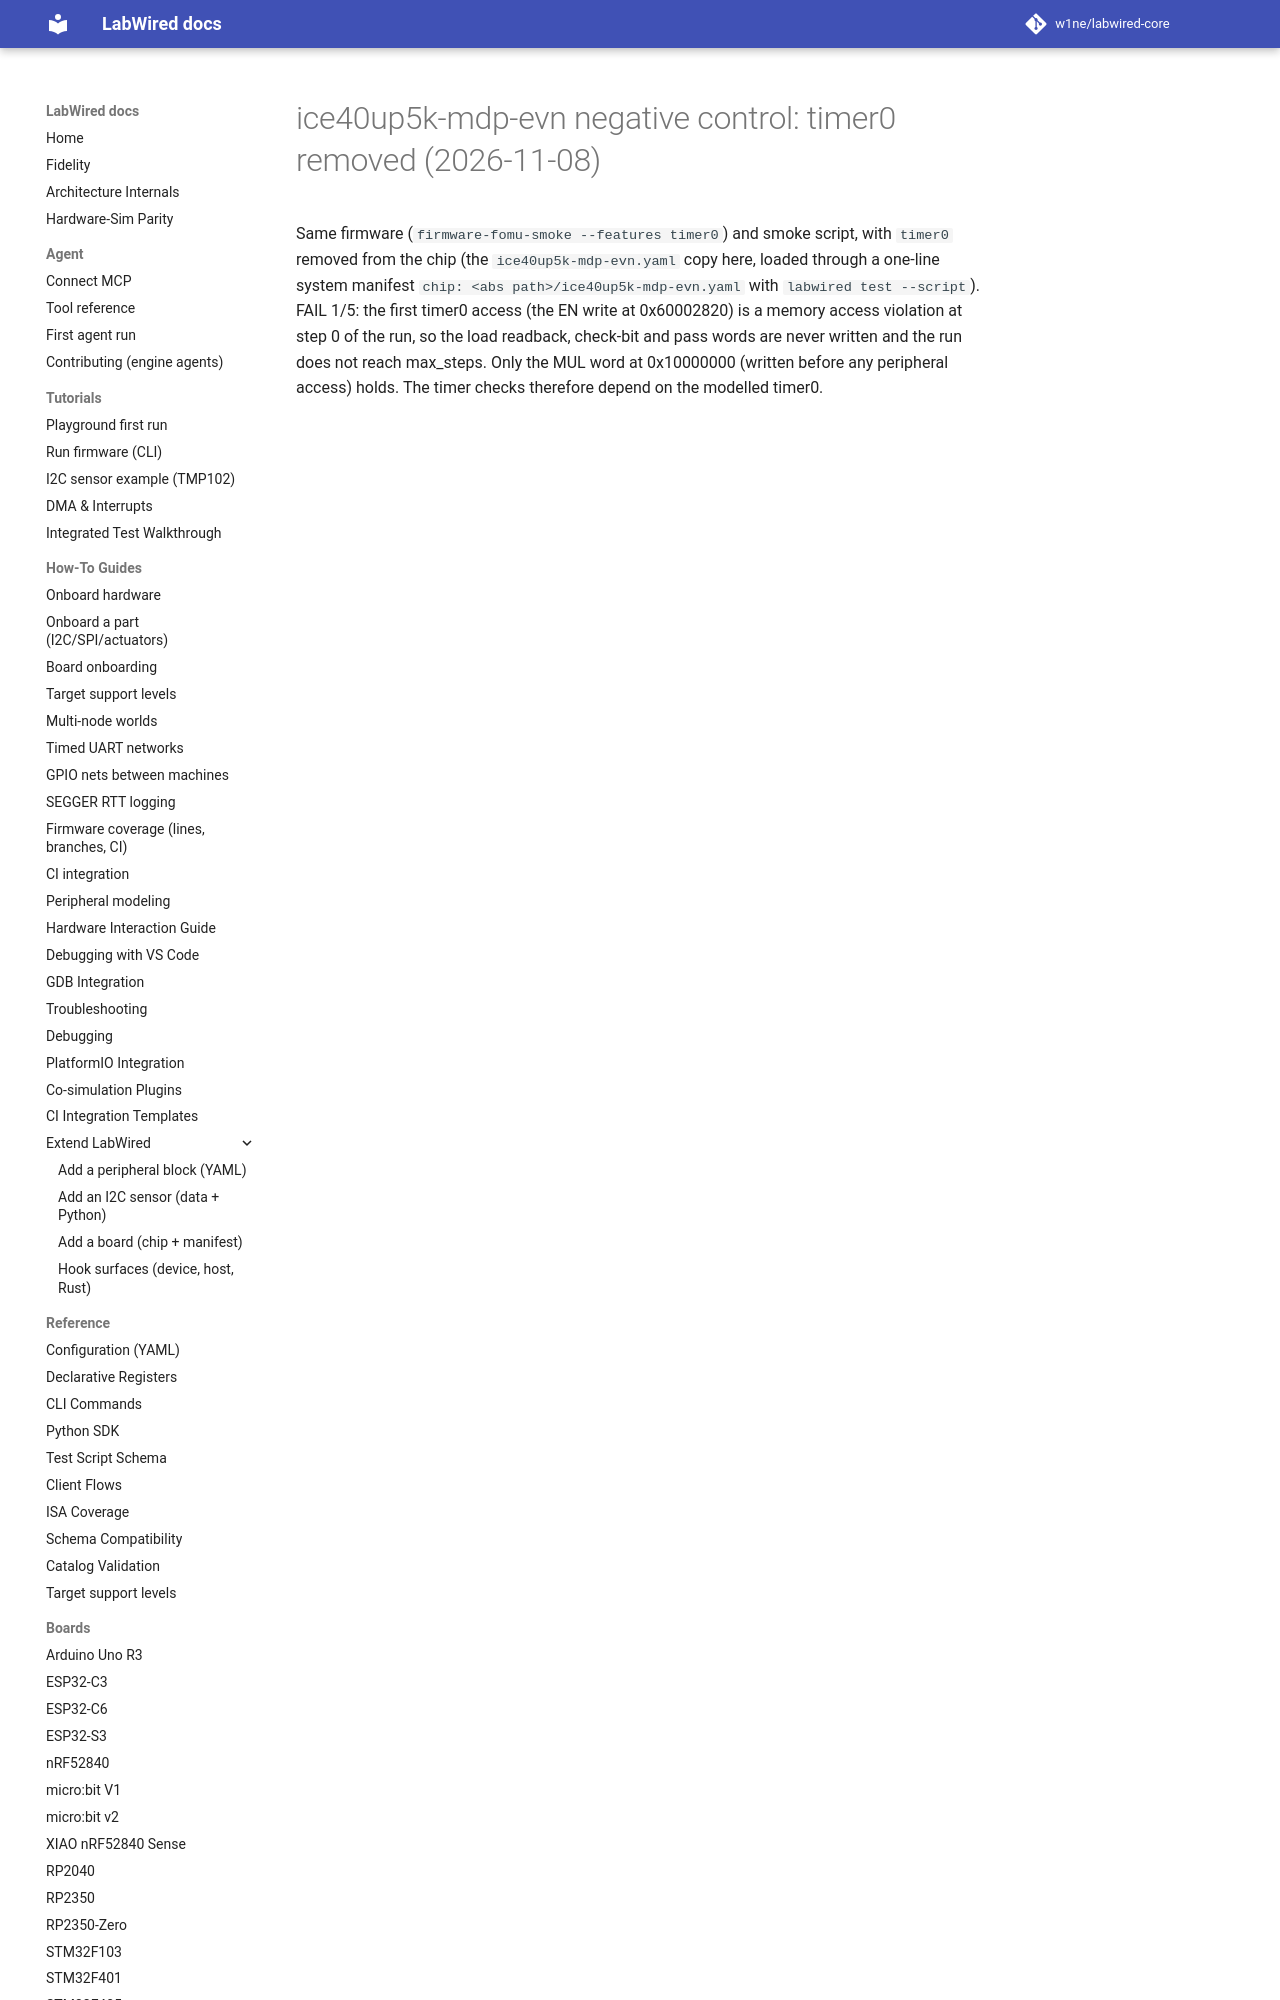

repository: CrispStrobe/labwired-core · page: coverage/renode-onboarding/attempt-history/ice40up5k-mdp-evn/2026-11-08-timer0-negative-control/index.html · generator: mkdocs

# ice40up5k-mdp-evn negative control: timer0 removed (2026-11-08)

Same firmware (`firmware-fomu-smoke --features timer0`) and smoke script, with
`timer0` removed from the chip (the `ice40up5k-mdp-evn.yaml` copy here, loaded
through a one-line system manifest `chip: <abs path>/ice40up5k-mdp-evn.yaml`
with `
